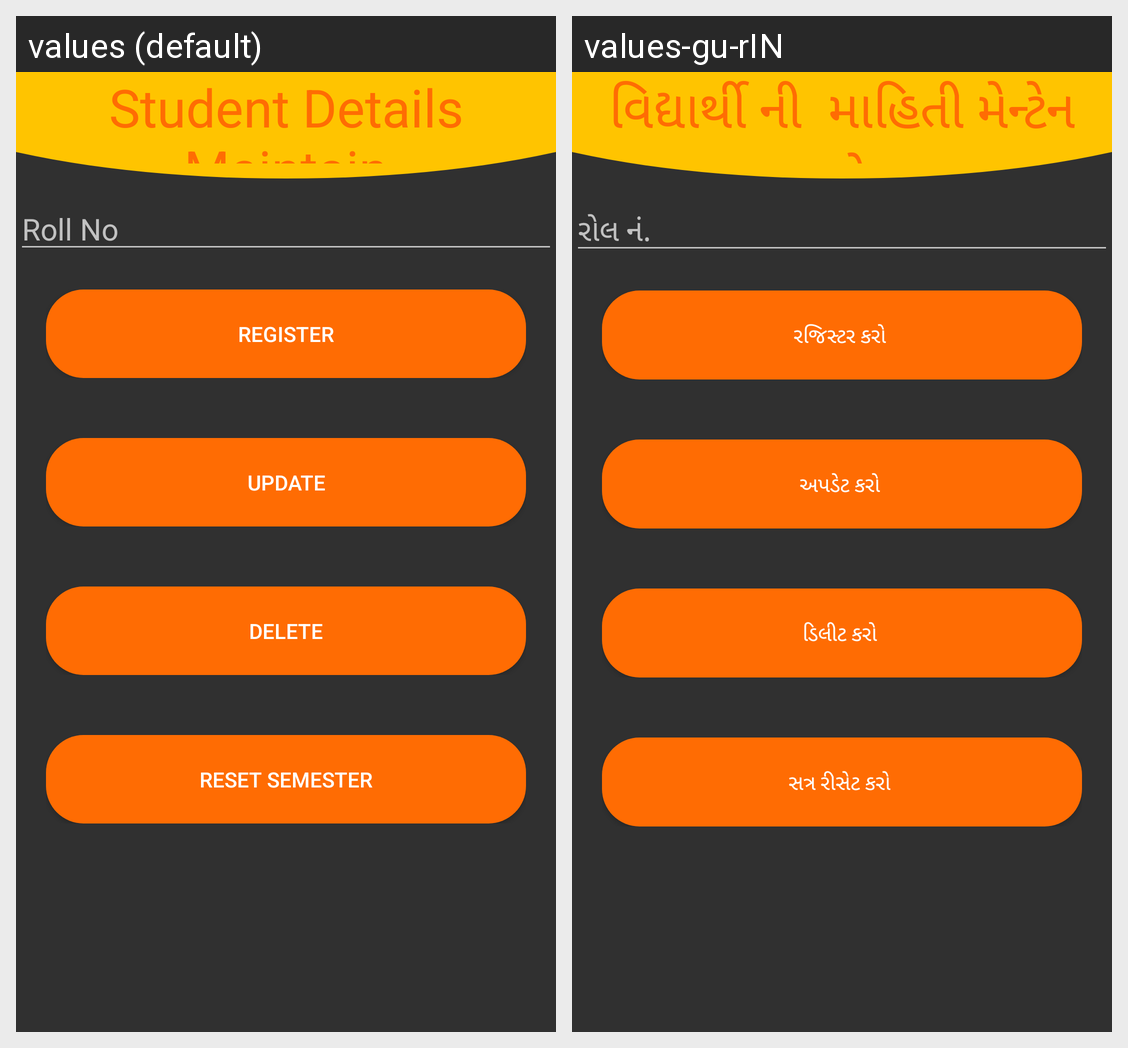

The Android screen above is rendered under two locales of the same app. Produce the string resources it draws, with the default and per-locale values.
Android screen res/layout/activity_maintain.xml rendered under 2 locales, left to right: values (default), values-gu-rIN. Device: Nexus 5 (rendered at 1080×1920; each locale shown at half size, 540×960, under a caption strip naming it); theme AppTheme.
Strings drawn on this screen, with the default value and each locale's value (text and hints the layout hard-codes, and strings that could not be matched under every locale, appear in the picture but are not listed):

student_maintain_title
  values: Student Details Maintain
  values-gu-rIN: વિદ્યાર્થી ની  માહિતી મેન્ટેન કરો 

student_maintain_rollno
  values: Roll No
  values-gu-rIN: રોલ નં. 

student_maintain_register
  values: Register
  values-gu-rIN: રજિસ્ટર કરો 

student_maintain_update
  values: Update
  values-gu-rIN: અપડેટ કરો 

student_maintain_delete
  values: Delete
  values-gu-rIN: ડિલીટ કરો 

student_maintain_reset
  values: Reset Semester
  values-gu-rIN:  સત્ર રીસેટ કરો
